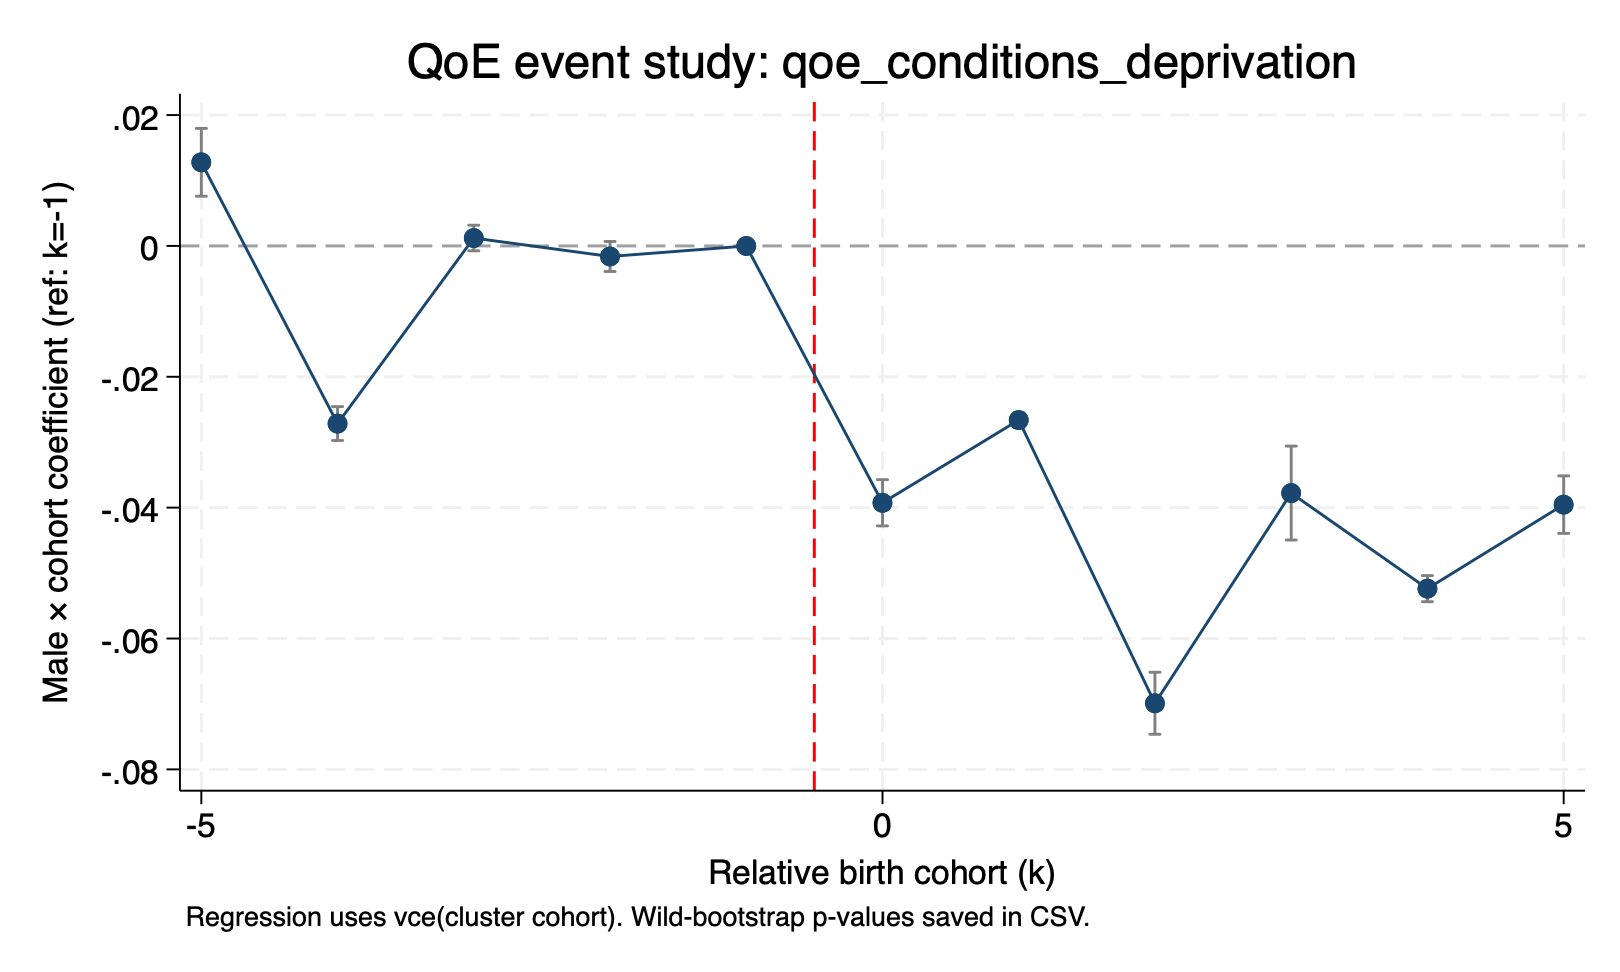

Values plotted in this chart, from the file beside it:
outcome, rel_cohort, beta, se, lb, ub, wild_p
qoe_conditions_deprivation, -5, 0.01278, 0.002645, 0.0076, 0.01797, 0.1104
qoe_conditions_deprivation, -4, -0.02715, 0.001321, -0.02974, -0.02456, 0.458
qoe_conditions_deprivation, -3, 0.001209, 0.0009985, -0.0007481, 0.003166, 0.5371
qoe_conditions_deprivation, -2, -0.001609, 0.00117, -0.003901, 0.000684, 0.2129
qoe_conditions_deprivation, -1, 0, 0, 0, 0, 
qoe_conditions_deprivation, 0, -0.03926, 0.001802, -0.04279, -0.03573, 0.3252
qoe_conditions_deprivation, 1, -0.02661, 0.000574, -0.02773, -0.02548, 0.2969
qoe_conditions_deprivation, 2, -0.0699, 0.002417, -0.07463, -0.06516, 0.2285
qoe_conditions_deprivation, 3, -0.03777, 0.003662, -0.04495, -0.03059, .25
qoe_conditions_deprivation, 4, -0.05238, 0.001019, -0.05437, -0.05038, 0.334
qoe_conditions_deprivation, 5, -0.03954, 0.002244, -0.04393, -0.03514, 0.2236
